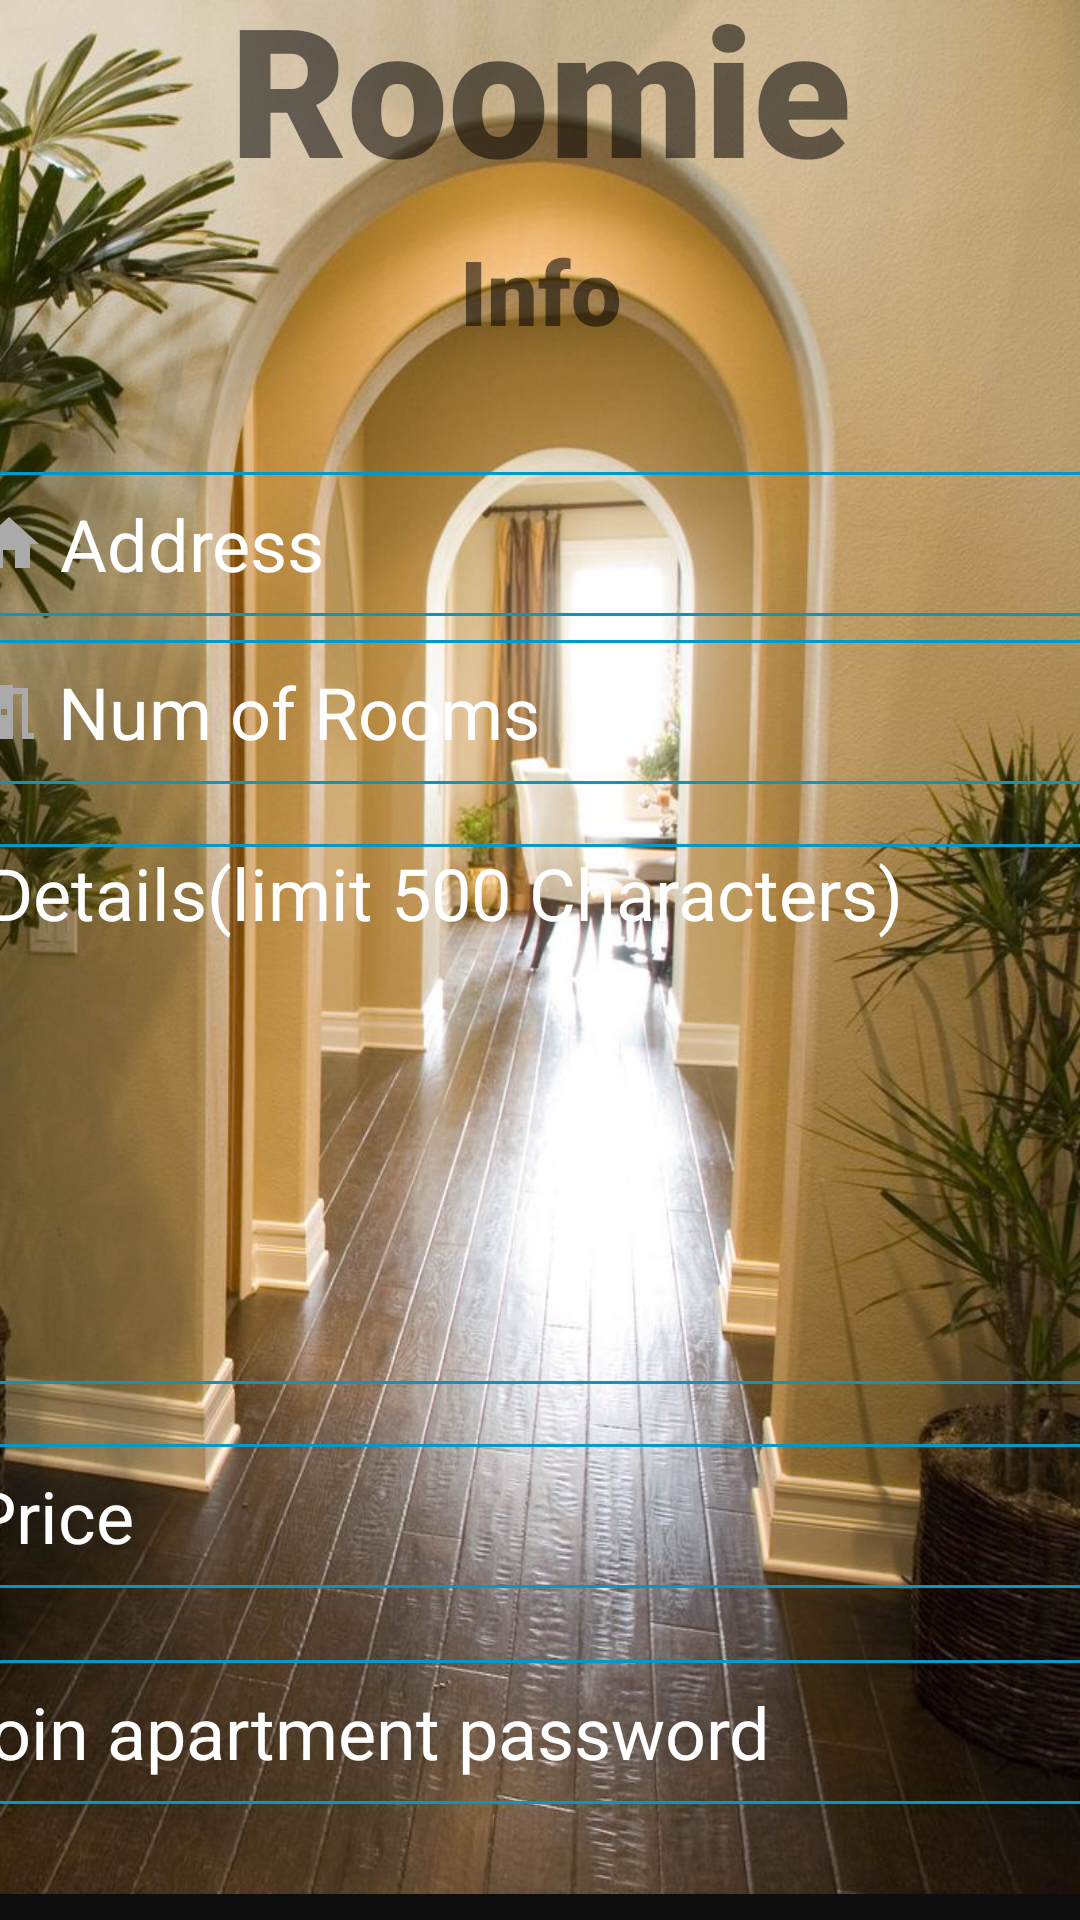

Here is an Android app screen rendered from its layout file. Give the layout XML and the strings, colors and styles it references.
<!-- AndroidManifest.xml: application theme Theme.Roomie_2 -->
<!-- res/layout/activity_edit_info.xml -->
<?xml version="1.0" encoding="utf-8"?>
<androidx.constraintlayout.widget.ConstraintLayout xmlns:android="http://schemas.android.com/apk/res/android"
    xmlns:app="http://schemas.android.com/apk/res-auto"
    xmlns:tools="http://schemas.android.com/tools"
    android:layout_width="match_parent"
    android:layout_height="match_parent"
    android:background="@drawable/login_background"
    tools:context=".EditInfoActivity">

    <TextView
        android:id="@+id/appartmentId"
        android:layout_width="380dp"
        android:layout_height="wrap_content"
        android:ems="10"
        android:fontFamily="sans-serif-black"
        android:text=""
        android:textAlignment="center"
        android:textSize="30sp"
        android:textStyle="bold"
        app:layout_constraintEnd_toEndOf="parent"
        app:layout_constraintHorizontal_bias="0.483"
        app:layout_constraintStart_toStartOf="parent"
        app:layout_constraintTop_toBottomOf="@+id/sec_title" />

    <EditText
        android:id="@+id/password"
        android:drawableStart="@drawable/ic_password"
        android:drawablePadding="5dp"
        android:layout_width="380dp"
        android:layout_height="wrap_content"
        android:layout_marginTop="92dp"
        android:ems="10"
        android:hint="join apartment password"
        android:inputType="number"
        android:background="@drawable/costum_input"

        android:minHeight="48dp"
        android:textColorHint="@color/white"
        android:textSize="24sp"
        app:layout_constraintEnd_toEndOf="parent"
        app:layout_constraintHorizontal_bias="0.483"
        app:layout_constraintStart_toStartOf="parent"
        app:layout_constraintTop_toBottomOf="@+id/details" />

    <TextView
        android:id="@+id/title"
        android:layout_width="match_parent"
        android:layout_height="wrap_content"
        android:layout_marginBottom="620dp"
        android:fontFamily="sans-serif-black"
        android:text="Roomie"
        android:textAlignment="center"
        android:textSize="60sp"
        android:textStyle="bold"
        app:layout_constraintBottom_toBottomOf="parent"
        app:layout_constraintHorizontal_bias="0.0"
        app:layout_constraintLeft_toLeftOf="parent"
        app:layout_constraintRight_toRightOf="parent"
        app:layout_constraintTop_toTopOf="parent"
        app:layout_constraintVertical_bias="0.193" />


    <TextView
        android:id="@+id/sec_title"
        android:layout_width="380dp"
        android:layout_height="wrap_content"
        android:layout_marginTop="8dp"
        android:ems="10"
        android:fontFamily="sans-serif-black"
        android:text="Info"
        android:textAlignment="center"
        android:textSize="30sp"
        android:textStyle="bold"
        app:layout_constraintEnd_toEndOf="parent"
        app:layout_constraintHorizontal_bias="0.516"
        app:layout_constraintStart_toStartOf="parent"
        app:layout_constraintTop_toBottomOf="@id/title" />

    <EditText
        android:id="@+id/address"
        android:drawableStart="@drawable/ic_home"
        android:drawablePadding="5dp"
        android:layout_width="380dp"
        android:layout_height="wrap_content"
        android:ems="10"
        android:hint="Address"
        android:background="@drawable/costum_input"

        android:inputType="textPostalAddress"
        android:minHeight="48dp"
        android:textColorHint="@color/white"
        android:textSize="24sp"
        app:layout_constraintEnd_toEndOf="parent"
        app:layout_constraintHorizontal_bias="0.483"
        app:layout_constraintStart_toStartOf="parent"
        app:layout_constraintTop_toBottomOf="@+id/appartmentId" />

    <EditText
        android:id="@+id/rooms"
        android:drawableStart="@drawable/ic_room"
        android:drawablePadding="5dp"
        android:layout_width="380dp"
        android:layout_height="wrap_content"
        android:layout_marginTop="8dp"
        android:ems="10"
        android:hint="Num of Rooms"
        android:background="@drawable/costum_input"

        android:inputType="number"
        android:minHeight="48dp"
        android:textColorHint="@color/white"
        android:textSize="24sp"
        app:layout_constraintEnd_toEndOf="parent"
        app:layout_constraintHorizontal_bias="0.516"
        app:layout_constraintStart_toStartOf="parent"
        app:layout_constraintTop_toBottomOf="@+id/address" />

    <EditText
        android:id="@+id/details"
        android:layout_width="382dp"
        android:layout_height="180dp"
        android:layout_marginTop="20dp"
        android:ems="10"
        android:gravity="top|left"
        android:hint=" Details(limit 500 Characters)"
        android:inputType="text"
        android:background="@drawable/costum_input"

        android:lines="10"
        android:maxLength="500"
        android:maxLines="15"
        android:minHeight="250dp"
        android:minLines="5"
        android:textColorHint="@color/white"
        android:textSize="24sp"
        app:layout_constraintEnd_toEndOf="parent"
        app:layout_constraintStart_toStartOf="parent"
        app:layout_constraintTop_toBottomOf="@+id/rooms" />

    <EditText
        android:id="@+id/priceRent"
        android:textColorHint="@color/white"
        android:drawableStart="@drawable/ic_money"
        android:drawablePadding="5dp"
        android:layout_width="380dp"
        android:layout_height="wrap_content"
        android:layout_marginTop="20dp"
        android:ems="10"
        android:hint="Price"
        android:background="@drawable/costum_input"

        android:inputType="number"
        android:minHeight="48dp"
        android:textSize="24sp"
        app:layout_constraintEnd_toEndOf="parent"
        app:layout_constraintStart_toStartOf="parent"
        app:layout_constraintTop_toBottomOf="@+id/details" />

    <Button
        android:id="@+id/updateData"
        android:layout_width="380dp"
        android:layout_height="50dp"
        android:layout_marginTop="96dp"
        android:backgroundTint="#0E0D0D"
        android:text="UPDATE"
        android:textSize="26sp"
        android:textStyle="bold"
        app:layout_constraintHorizontal_bias="0.548"
        app:layout_constraintLeft_toLeftOf="parent"
        app:layout_constraintRight_toRightOf="parent"
        app:layout_constraintTop_toBottomOf="@id/priceRent" />


</androidx.constraintlayout.widget.ConstraintLayout>
<!-- resources referenced by this layout -->
<resources>
  <!-- drawable costum_input (drawable) -->
  <?xml version="1.0" encoding="utf-8"?>
  <selector xmlns:android="http://schemas.android.com/apk/res/android">
      <item
          android:state_enabled="true"
          android:state_focused="true">
          <shape android:shape="rectangle">
              <solid android:color="@null"/>
              <corners android:radius="10dp"/>
              <stroke android:color="@android:color/holo_blue_dark" android:width="1dp"/>
          </shape>
      </item>
  
  <item
      android:state_enabled="true">
      <shape android:shape="rectangle">
          <solid android:color="@null"/>
          <corners android:radius="10dp"/>
          <stroke android:color="@android:color/holo_blue_dark" android:width="1dp"/>
      </shape>
  </item>
  </selector>
  <!-- drawable ic_home (drawable) -->
  <vector android:height="24dp"
      android:viewportHeight="24" android:viewportWidth="24"
      android:width="24dp" xmlns:android="http://schemas.android.com/apk/res/android">
      <path         android:fillColor="@android:color/darker_gray"
          android:pathData="M10,20v-6h4v6h5v-8h3L12,3 2,12h3v8z"/>
  </vector>
  <!-- drawable ic_room (drawable) -->
  <vector android:height="24dp"
      android:viewportHeight="24" android:viewportWidth="24"
      android:width="24dp" xmlns:android="http://schemas.android.com/apk/res/android">
      <path android:fillColor="@android:color/darker_gray" android:pathData="M14,6v15L3,21v-2h2L5,3h9v1h5v15h2v2h-4L17,6h-3zM10,11v2h2v-2h-2z"/>
  </vector>
  <!-- drawable login_background: jpg bitmap (drawable, 136153 bytes) -->
  <style name="Theme.Roomie_2" parent="Theme.MaterialComponents.DayNight.NoActionBar">
          
          <item name="colorPrimary">#8A8787</item>
          <item name="colorPrimaryVariant">#010002</item>
          <item name="colorOnPrimary">@color/white</item>
          
          <item name="colorSecondary">@color/teal_200</item>
          <item name="colorSecondaryVariant">@color/teal_700</item>
          <item name="colorOnSecondary">@color/black</item>
          
          <item name="android:statusBarColor" tools:targetApi="l">?attr/colorPrimaryVariant</item>
          
      </style>
  <!-- not gathered from this repository: default colours our renderer supplied (Android Studio template values) -->
  <color name="teal_200">#FF03DAC5</color>
  <color name="teal_700">#FF018786</color>
  <color name="black">#FF000000</color>
  <color name="white">#FFFFFFFF</color>
</resources>
